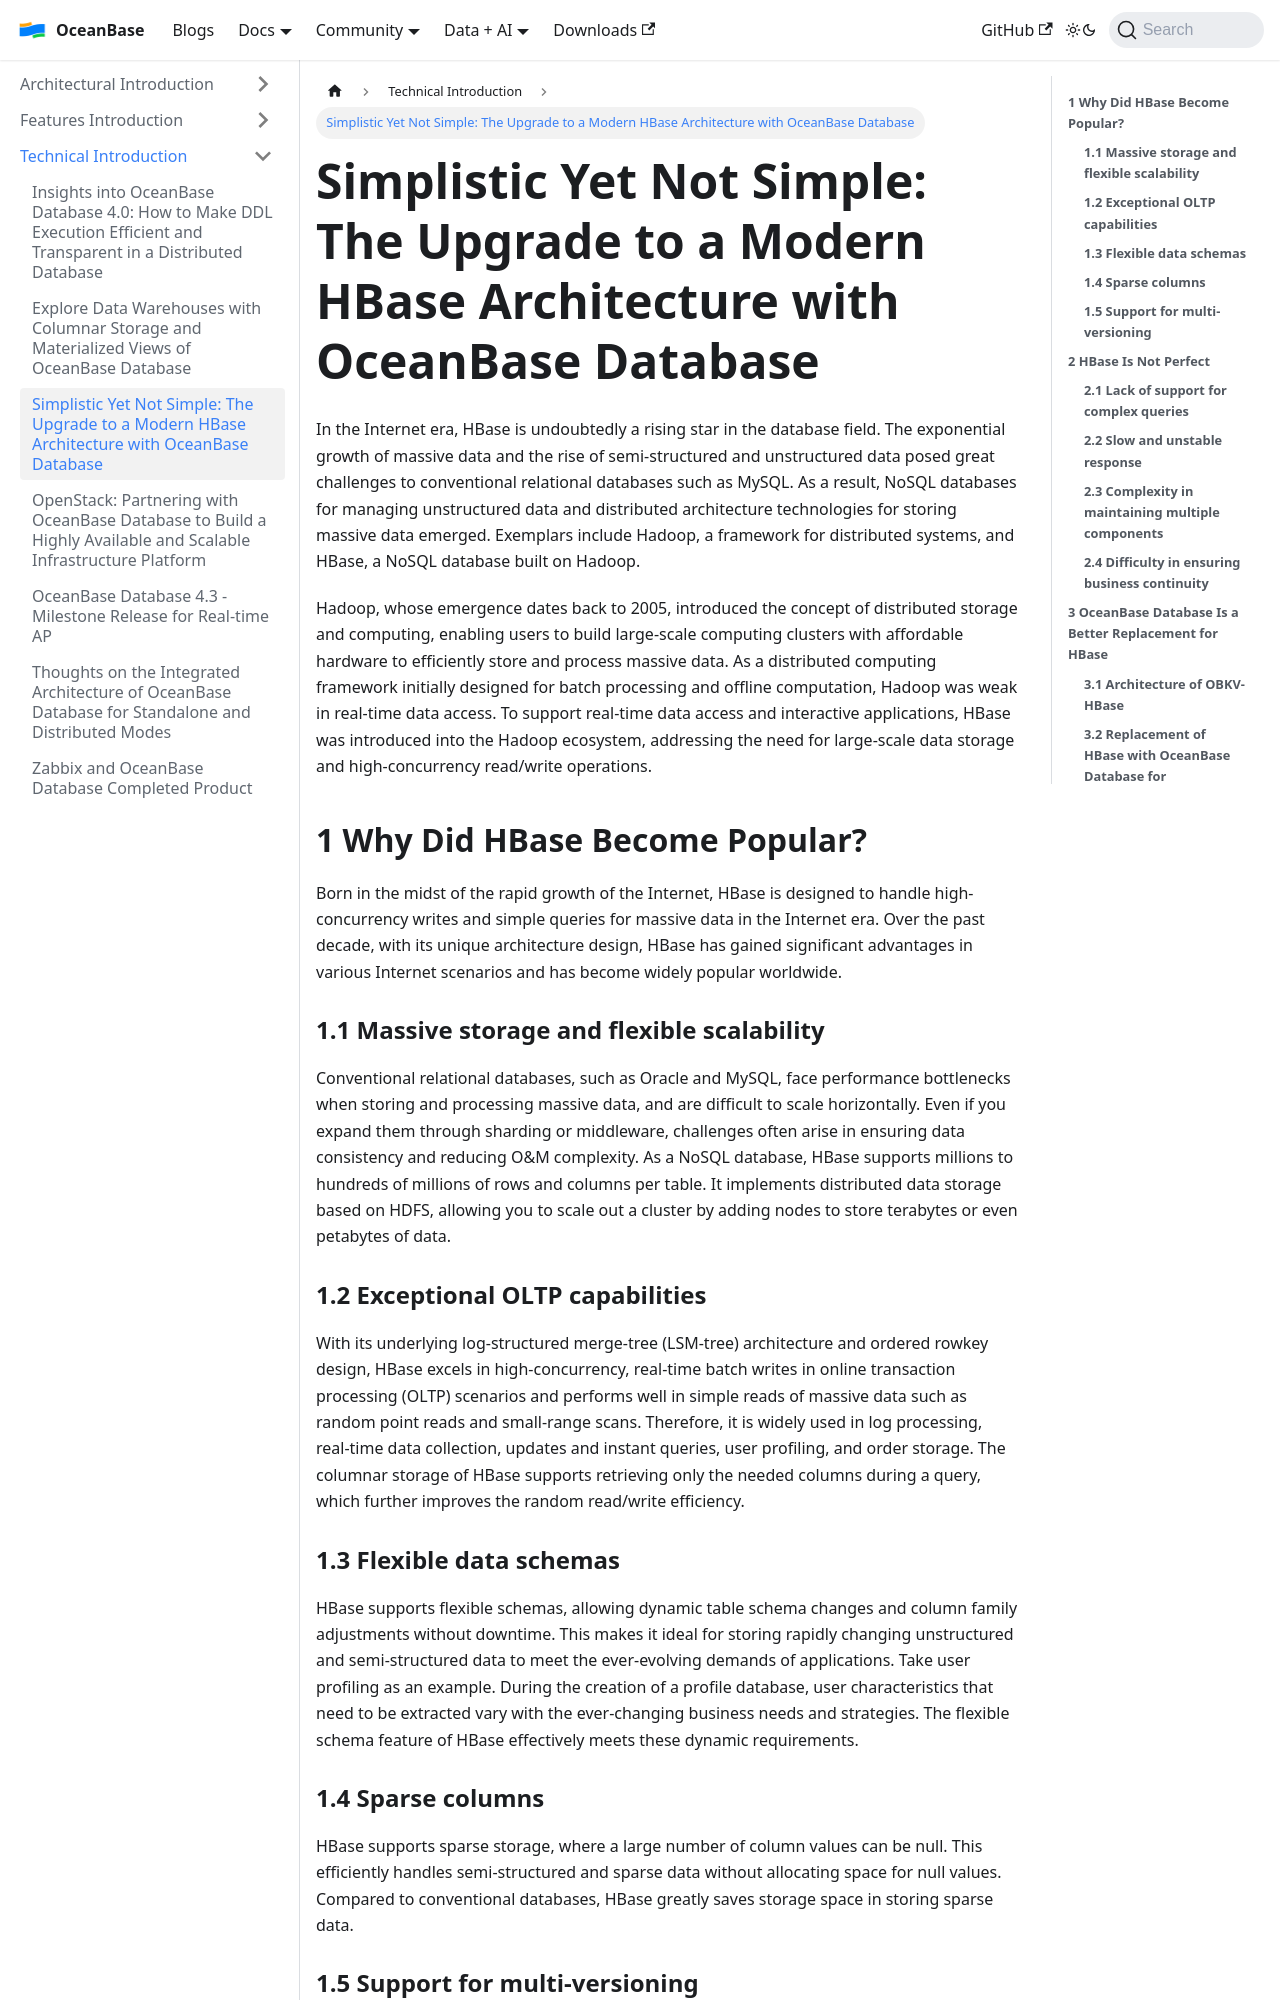

repository: oceanbase/oceanbase.github.io · page: docs/blogs/tech/Modern-HBase-Arch.html · generator: docusaurus

---
slug: Modern-HBase-Arch
title: 'Simplistic Yet Not Simple: The Upgrade to a Modern HBase Architecture with OceanBase Database'
---


In the Internet era, HBase is undoubtedly a rising star in the database field. The exponential growth of massive data and the rise of semi-structured and unstructured data posed great challenges to conventional relational databases such as MySQL. As a result, NoSQL databases for managing unstructured data and distributed architecture technologies for storing massive data emerged. Exemplars include Hadoop, a framework for distributed systems, and HBase, a NoSQL database built on Hadoop.

Hadoop, whose emergence dates back to 2005, introduced the concept of distributed storage and computing, enabling users to build large-scale computing clusters with affordable hardware to efficiently store and process massive data. As a distributed computing framework initially designed for batch processing and offline computation, Hadoop was weak in real-time data access. To support real-time data access and interactive applications, HBase was introduced into the Hadoop ecosystem, addressing the need for large-scale data storage and high-concurrency read/write operations.

  

**1 Why Did HBase Become Popular?**
-------------------

Born in the midst of the rapid growth of the Internet, HBase is designed to handle high-concurrency writes and simple queries for massive data in the Internet era. Over the past decade, with its unique architecture design, HBase has gained significant advantages in various Internet scenarios and has become widely popular worldwide.

  

### **1.1 Massive storage and flexible scalability**

Conventional relational databases, such as Oracle and MySQL, face performance bottlenecks when storing and processing massive data, and are difficult to scale horizontally. Even if you expand them through sharding or middleware, challenges often arise in ensuring data consistency and reducing O&M complexity. As a NoSQL database, HBase supports millions to hundreds of millions of rows and columns per table. It implements distributed data storage based on HDFS, allowing you to scale out a cluster by adding nodes to store terabytes or even petabytes of data.

  

### **1.2 Exceptional OLTP capabilities**

With its underlying log-structured merge-tree (LSM-tree) architecture and ordered rowkey design, HBase excels in high-concurrency, real-time batch writes in online transaction processing (OLTP) scenarios and performs well in simple reads of massive data such as random point reads and small-range scans. Therefore, it is widely used in log processing, real-time data collection, updates and instant queries, user profiling, and order storage. The columnar storage of HBase supports retrieving only the needed columns during a query, which further improves the random read/write efficiency.

  

### **1.3 Flexible data schemas**

HBase supports flexible schemas, allowing dynamic table schema changes and column family adjustments without downtime. This makes it ideal for storing rapidly changing unstructured and semi-structured data to meet the ever-evolving demands of applications. Take user profiling as an example. During the creation of a profile database, user characteristics that need to be extracted vary with the ever-changing business needs and strategies. The flexible schema feature of HBase effectively meets these dynamic requirements.

  

### **1.4 Sparse columns**

HBase supports sparse storage, where a large number of column values can be null. This efficiently handles semi-structured and sparse data without allocating space for null values. Compared to conventional databases, HBase greatly saves storage space in storing sparse data.

  

### **1.5 Support for multi-versioning**

HBase implements multi-versioning through timestamp and version number control, allowing multiple versions of the same row to be stored in a table. This enables users to access different versions of a row at different points in time. For example, HBase is often used in risk control scenarios where historical data needs to be analyzed, such as historical behavior tracking and auditing, real-time risk assessment, and fraud detection.

  

**2 HBase Is Not Perfect**
----------------

Born in the Internet era, HBase appears well-suited for massive data storage and processing in most scenarios. However, it is not perfect.
